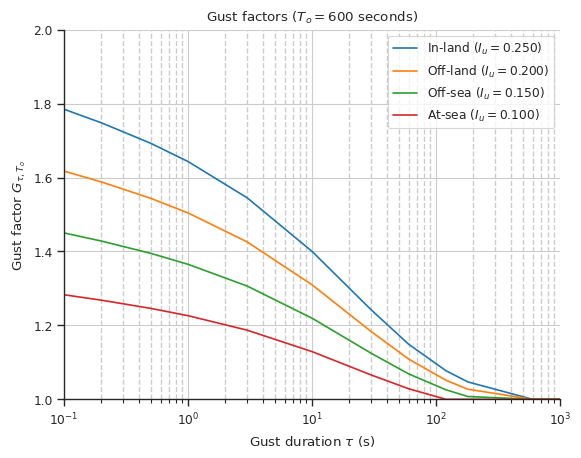

Here is the Python script that generated this plot: (Note: this script raises an exception after producing the figure.)
%matplotlib inline

import numpy as np
import matplotlib.pyplot as plt
import seaborn as sns
sns.set_style('ticks')
sns.set_context("paper")

def crossingRate(tau, eta=10.):
    Tu = 3.13 * np.power(eta, 0.2)
    nu = (0.007 + 0.213 * np.power(Tu / tau, 0.654)) / Tu
    return nu

def gustFactor(tau, turbulence, reftime=3600., elev=10.):
    nu = crossingRate(tau, elev)
    Tu = 3.13 * np.power(elev, 0.2)
    sdratio = 1. - 0.193 * np.power((Tu / tau) + 0.1, -0.68)
    v_tau = np.sqrt(2. * np.log(reftime * nu)) + \
        0.577 / np.sqrt(2. * np.log(reftime * nu))
    g = v_tau * sdratio
    return 1. + g * turbulence

def esdu_gto(reftime):
    gto = 0.2193 * np.log(np.log10(reftime)) + 0.7242
    return gto

reftime = 600.
tau = np.array([0.1, 0.2, .5, 1., 3., 10., 30., 60., 120., 180., 600., 3600.])
eta = 10.

gto = esdu_gto(reftime)

gf_inland = gustFactor(tau, 0.25, reftime) * gto
gf_offland = gustFactor(tau, 0.2, reftime) * gto
gf_offsea = gustFactor(tau, 0.15, reftime) * gto
gf_atsea = gustFactor(tau, 0.1, reftime) * gto

gf_inland = np.where(gf_inland < 1., 1., gf_inland)
gf_offland = np.where(gf_offland < 1., 1., gf_offland)
gf_offsea = np.where(gf_offsea < 1., 1., gf_offsea)
gf_atsea = np.where(gf_atsea < 1., 1., gf_atsea)

plt.semilogx(tau, gf_inland, label=r"In-land ($I_u=0.250$)")
plt.semilogx(tau, gf_offland, label=r"Off-land ($I_u=0.200$)")
plt.semilogx(tau, gf_offsea, label=r"Off-sea ($I_u=0.150$)")
plt.semilogx(tau, gf_atsea, label=r"At-sea ($I_u=0.100$)")
plt.title("Gust factors ($T_o = {:.0f}$ seconds)".format(reftime))
plt.legend(frameon=True)
plt.ylim((1.0, 2.0))
plt.xlim((0.1, 1000))
plt.ylabel(r'Gust factor $G_{\tau, T_o}$')
plt.xlabel(r'Gust duration $\tau$ (s)')
plt.grid(which='major')
plt.grid(which='minor', linestyle='--', linewidth=1)
plt.legend()
sns.despine()

titlestr = "Duration| " + "| ".join(['{:6.1f}']*len(tau)).format(*tau)
print(titlestr)

rowfmt = "{:s}| " + "| ".join(['{:6.3f}']*len(tau))
print(rowfmt.format("In-land ", *gf_inland))
print(rowfmt.format("Off-land", *gf_offland))
print(rowfmt.format("Off-sea ", *gf_offsea))
print(rowfmt.format("At-sea  ", *gf_atsea))

nrows = 5
ncols = len(tau) + 1
hcell, wcell = 1., 1.
hpad, wpad = .2, 0.5
fig, ax = plt.subplots(figsize=((ncols*wcell+wpad), (nrows*hcell+hpad)))
ax.axis('off')
ax.xaxis.set_visible(False)
ax.yaxis.set_visible(False)
for sp in ax.spines.items():
    sp[1].set_color('w')
    sp[1].set_zorder(0)

titlestr = "Duration| " + "| ".join(['{:6.1f}'] * len(tau)).format(*tau)
columns = titlestr.split('|')
cell_text = [columns]
cell_colors = [['0.75']*len(columns)]
cell_text.append(["In-land"] + list(gf_inland.round(4)))
cell_text.append(["Off-land"] + list(gf_offland.round(4)))
cell_text.append(["Off-sea"] + list(gf_offsea.round(4)))
cell_text.append(["At-sea"] + list(gf_atsea.round(4)))
cell_colors.append(['w']*len(columns))
cell_colors.append(['w']*len(columns))
cell_colors.append(['w']*len(columns))
cell_colors.append(['w']*len(columns))
the_table = plt.table(cellText=cell_text, loc='center',
                      fontsize=24, cellColours=cell_colors)
the_table.set_zorder(10)
the_table.auto_set_font_size(False)
the_table.set_fontsize(24)
the_table.scale(2, 4)
ax.set_title("Wind speed averaging conversions (WMO TD1555)", fontsize=24)
plt.show()

def print_conversions(avgper):
    tauidx = np.where(tau==avgper)[0]
    titlestr = "Duration| " + "| ".join(['{:6.1f}']*len(tau)).format(*tau)
    print(titlestr)
    print("-"*len(titlestr))
    rowfmt = "{:s}| " + "| ".join(['{:6.3f}']*len(tau))
    print(rowfmt.format("In-land ", *gf_inland/gf_inland[tauidx]))
    print(rowfmt.format("Off-land", *gf_offland/gf_offland[tauidx]))
    print(rowfmt.format("Off-sea ", *gf_offsea/gf_offsea[tauidx]))
    print(rowfmt.format("At-sea  ", *gf_atsea/gf_atsea[tauidx]))
    

from ipywidgets import interactive
import ipywidgets as widgets
tau_select = widgets.Dropdown(options=list(tau), value=tau[4], 
                              description="Averaging period (s)")
w = interactive(print_conversions, avgper=tau_select)
w

